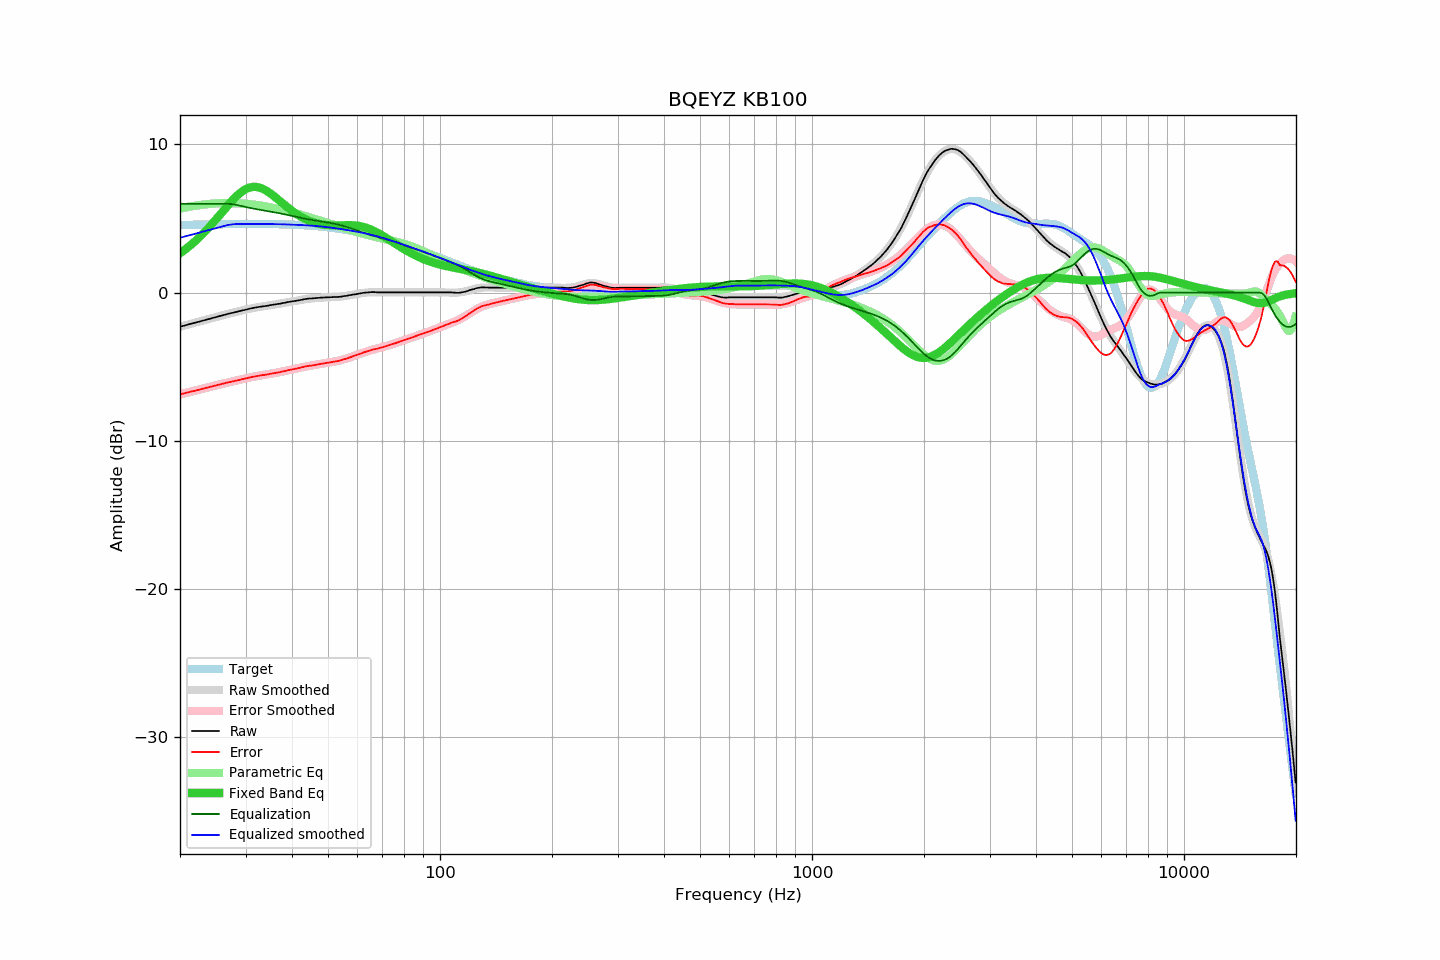

Data behind this chart, as committed beside it:
frequency, raw, error, smoothed, error_smoothed, equalization, parametric_eq, equalized_raw, equalized_smoothed, target
20.00, -2.30, -6.87, -2.30, -6.86, 6.00, 2.66, 3.70, 3.70, 4.56
20.20, -2.27, -6.84, -2.27, -6.84, 6.00, 2.74, 3.73, 3.73, 4.57
20.40, -2.24, -6.81, -2.24, -6.81, 6.00, 2.82, 3.76, 3.76, 4.57
20.61, -2.21, -6.78, -2.21, -6.78, 6.00, 2.90, 3.79, 3.79, 4.57
20.81, -2.18, -6.75, -2.18, -6.76, 6.00, 2.98, 3.82, 3.82, 4.57
21.02, -2.15, -6.73, -2.15, -6.73, 6.00, 3.06, 3.85, 3.85, 4.58
21.23, -2.12, -6.70, -2.13, -6.70, 6.00, 3.15, 3.88, 3.87, 4.58
21.44, -2.09, -6.67, -2.10, -6.67, 6.00, 3.24, 3.91, 3.90, 4.58
21.66, -2.06, -6.64, -2.07, -6.65, 6.00, 3.34, 3.94, 3.93, 4.58
21.87, -2.04, -6.63, -2.04, -6.62, 6.00, 3.43, 3.96, 3.96, 4.58
22.09, -2.01, -6.60, -2.01, -6.59, 6.00, 3.53, 3.99, 3.99, 4.59
22.31, -1.98, -6.57, -1.98, -6.57, 6.00, 3.63, 4.02, 4.02, 4.59
22.54, -1.95, -6.54, -1.95, -6.54, 6.00, 3.73, 4.05, 4.05, 4.59
22.76, -1.92, -6.51, -1.92, -6.51, 6.00, 3.84, 4.08, 4.08, 4.59
22.99, -1.89, -6.49, -1.89, -6.48, 6.00, 3.95, 4.11, 4.11, 4.59
23.22, -1.86, -6.46, -1.86, -6.46, 6.00, 4.06, 4.14, 4.14, 4.60
23.45, -1.83, -6.43, -1.83, -6.43, 6.00, 4.17, 4.17, 4.17, 4.60
23.69, -1.80, -6.40, -1.80, -6.40, 6.00, 4.29, 4.20, 4.20, 4.60
23.92, -1.77, -6.37, -1.77, -6.37, 6.00, 4.40, 4.23, 4.23, 4.60
24.16, -1.74, -6.35, -1.74, -6.35, 6.00, 4.53, 4.26, 4.26, 4.60
24.40, -1.71, -6.32, -1.71, -6.32, 6.00, 4.65, 4.29, 4.29, 4.61
24.65, -1.68, -6.29, -1.68, -6.29, 6.00, 4.77, 4.32, 4.32, 4.61
24.89, -1.65, -6.26, -1.65, -6.27, 6.00, 4.90, 4.35, 4.35, 4.61
25.14, -1.62, -6.24, -1.62, -6.24, 6.00, 5.02, 4.38, 4.38, 4.61
25.39, -1.60, -6.22, -1.60, -6.21, 6.00, 5.15, 4.40, 4.40, 4.62
25.65, -1.57, -6.19, -1.57, -6.19, 6.00, 5.28, 4.43, 4.43, 4.62
25.91, -1.54, -6.16, -1.54, -6.16, 6.00, 5.41, 4.46, 4.46, 4.62
26.16, -1.51, -6.13, -1.51, -6.13, 6.00, 5.54, 4.49, 4.49, 4.62
26.43, -1.48, -6.11, -1.48, -6.11, 6.00, 5.67, 4.52, 4.52, 4.62
26.69, -1.45, -6.08, -1.46, -6.08, 6.00, 5.79, 4.55, 4.54, 4.63
26.96, -1.42, -6.05, -1.43, -6.06, 6.00, 5.92, 4.57, 4.57, 4.63
27.23, -1.40, -6.03, -1.40, -6.03, 5.99, 6.04, 4.59, 4.59, 4.63
27.50, -1.37, -6.00, -1.37, -6.01, 5.98, 6.16, 4.61, 4.60, 4.63
27.77, -1.35, -5.98, -1.35, -5.98, 5.96, 6.28, 4.61, 4.61, 4.63
28.05, -1.32, -5.96, -1.32, -5.96, 5.94, 6.39, 4.62, 4.62, 4.63
28.33, -1.30, -5.94, -1.29, -5.93, 5.92, 6.50, 4.62, 4.63, 4.64
28.62, -1.27, -5.91, -1.27, -5.90, 5.90, 6.60, 4.63, 4.63, 4.64
28.90, -1.24, -5.88, -1.24, -5.88, 5.88, 6.69, 4.64, 4.64, 4.64
29.19, -1.21, -5.85, -1.22, -5.85, 5.85, 6.78, 4.64, 4.64, 4.64
29.48, -1.19, -5.83, -1.19, -5.83, 5.83, 6.86, 4.64, 4.64, 4.64
29.78, -1.17, -5.81, -1.17, -5.80, 5.80, 6.93, 4.63, 4.64, 4.64
30.08, -1.14, -5.78, -1.14, -5.78, 5.78, 6.99, 4.64, 4.64, 4.64
30.38, -1.12, -5.76, -1.12, -5.76, 5.76, 7.04, 4.63, 4.64, 4.64
30.68, -1.09, -5.73, -1.09, -5.73, 5.73, 7.08, 4.64, 4.64, 4.64
30.99, -1.06, -5.70, -1.07, -5.71, 5.71, 7.11, 4.65, 4.64, 4.64
31.30, -1.04, -5.68, -1.05, -5.69, 5.69, 7.13, 4.65, 4.64, 4.64
31.61, -1.02, -5.66, -1.03, -5.67, 5.67, 7.14, 4.64, 4.64, 4.64
31.93, -1.00, -5.64, -1.01, -5.65, 5.65, 7.14, 4.64, 4.64, 4.64
32.24, -0.98, -5.62, -0.99, -5.63, 5.63, 7.12, 4.64, 4.64, 4.64
32.57, -0.96, -5.60, -0.97, -5.61, 5.61, 7.10, 4.64, 4.64, 4.64
32.89, -0.95, -5.59, -0.95, -5.59, 5.59, 7.07, 4.64, 4.64, 4.64
33.22, -0.93, -5.57, -0.93, -5.57, 5.57, 7.03, 4.64, 4.64, 4.64
33.55, -0.92, -5.56, -0.91, -5.55, 5.55, 6.98, 4.63, 4.64, 4.64
33.89, -0.90, -5.54, -0.90, -5.53, 5.53, 6.92, 4.63, 4.64, 4.64
34.23, -0.89, -5.53, -0.88, -5.52, 5.52, 6.86, 4.62, 4.63, 4.64
34.57, -0.87, -5.51, -0.87, -5.50, 5.50, 6.79, 4.63, 4.63, 4.63
34.92, -0.84, -5.47, -0.85, -5.48, 5.48, 6.71, 4.64, 4.63, 4.63
35.27, -0.83, -5.46, -0.83, -5.46, 5.46, 6.63, 4.63, 4.63, 4.63
35.62, -0.81, -5.44, -0.82, -5.44, 5.44, 6.55, 4.63, 4.63, 4.63
35.97, -0.79, -5.42, -0.80, -5.42, 5.42, 6.47, 4.63, 4.62, 4.63
... 635 more rows
